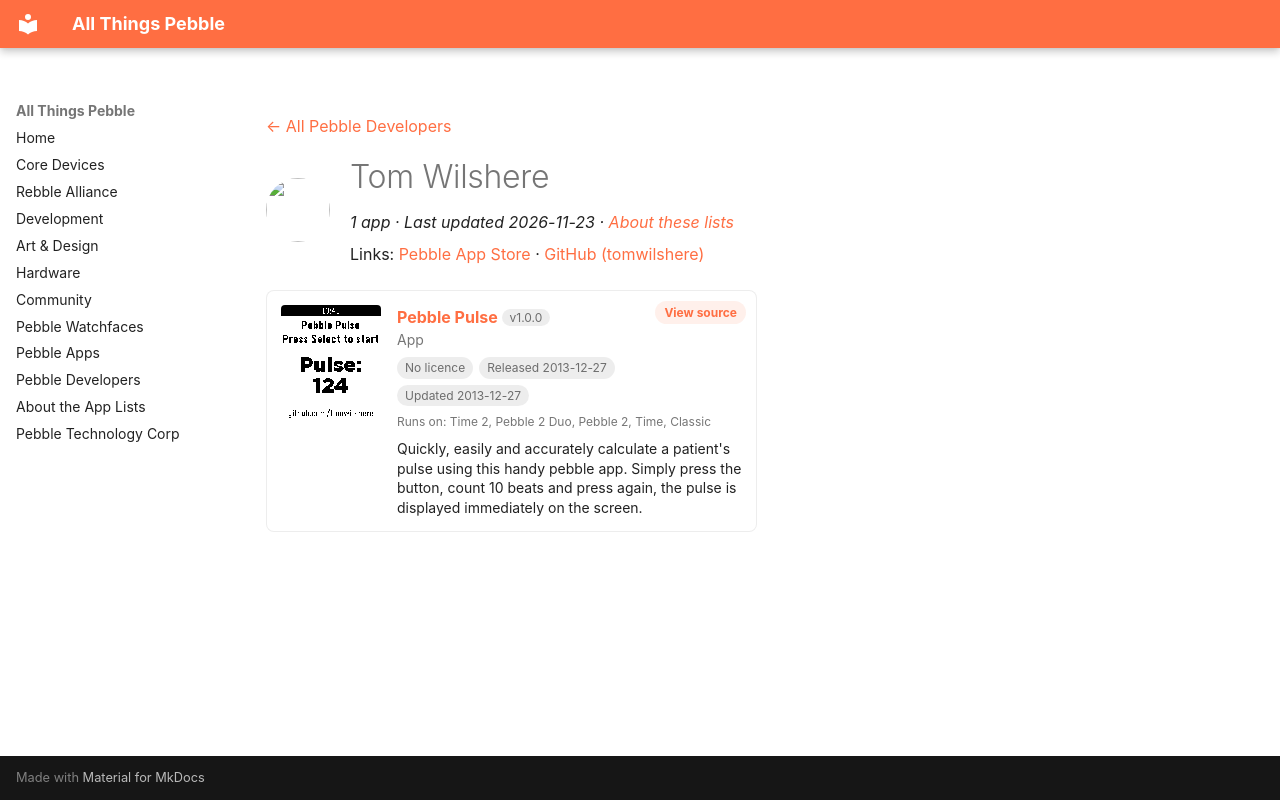

repository: saltedlolly/all-things-pebble · page: developers/tom-wilshere.html · generator: mkdocs

---
title: "Tom Wilshere"
hide:
  - toc
---

<!-- Generated by scripts/update_app_directory.py: do not edit by hand -->
[← All Pebble Developers](../developers.md)

<div class="dev-header" markdown>
<img class="dev-avatar" src="https://github.com/tomwilshere.png?size=128" alt="" width="64" height="64" loading="lazy" onerror="this.remove()">
<div class="dev-intro" markdown>

# Tom Wilshere

*1 app · Last updated 2026-11-23 · [About these lists](../about-app-lists.md)*

Links: [Pebble App Store](https://apps.repebble.com/apps/dev/tom-wilshere_52bbe7b7db136095620000ed) · [GitHub (tomwilshere)](https://github.com/tomwilshere)

</div>
</div>

<div class="app-grid dev-apps" data-search-exclude>
<div class="app-card" data-type="watchapp" data-title="pebble pulse" data-released="2013-12-27" data-updated="2013-12-27">
<a class="app-shot" href="https://apps.repebble.com/52bd9778b1ce8e22de000099" data-search-exclude><img src="../images/apps/52bd9778b1ce8e22de000099.png" alt="Pebble Pulse" loading="lazy"></a>
<div class="app-info">
<h2 class="app-name" id="app-52bd9778b1ce8e22de000099"><a href="https://apps.repebble.com/52bd9778b1ce8e22de000099">Pebble Pulse</a> <span class="app-version" title="Latest version" data-search-exclude>v1.0.0</span></h2>
<a class="app-source" href="http://github.com/tomwilshere/pebblepulse" title="Source code" data-search-exclude>View source</a>
<div class="app-dev">App</div>
<div class="app-tags" data-search-exclude><span class="app-licence app-licence--none" title="Licence">No licence</span> <span title="First published in the app store">Released 2013-12-27</span> <span title="Latest release in the app store">Updated 2013-12-27</span></div>
<div class="app-watches" title="Supported watches" data-search-exclude>Runs on: Time 2, Pebble 2 Duo, Pebble 2, Time, Classic</div>
<p class="app-desc">Quickly, easily and accurately calculate a patient&#x27;s pulse using this handy pebble app. Simply press the button, count 10 beats and press again, the pulse is displayed immediately on the screen.</p>
</div>
</div>
</div>
